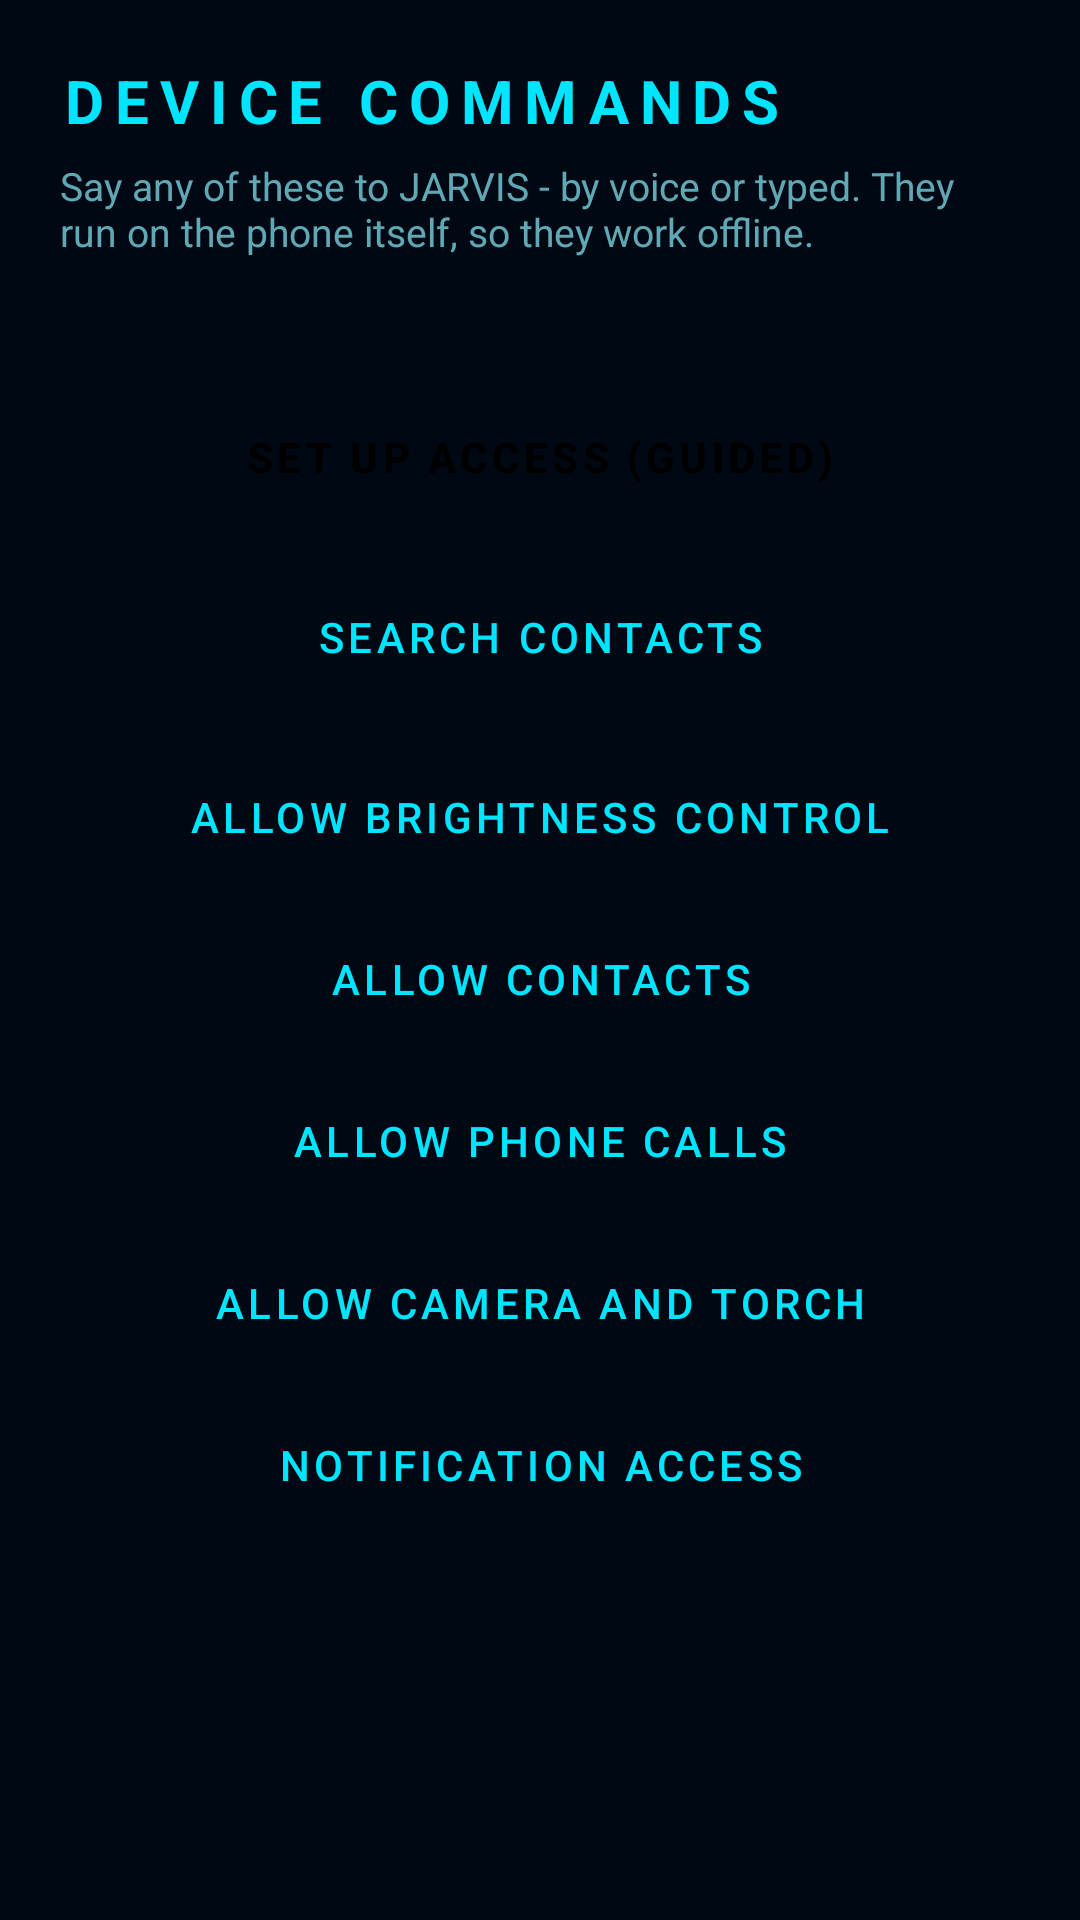

Android layout source for this screen:
<!-- AndroidManifest.xml: application theme Theme.BonjeeNotifier -->
<!-- res/layout/activity_commands.xml -->
<?xml version="1.0" encoding="utf-8"?>
<ScrollView xmlns:android="http://schemas.android.com/apk/res/android"
    android:layout_width="match_parent"
    android:layout_height="match_parent"
    android:fillViewport="true"
    android:background="@color/bg_primary">

    <LinearLayout
        android:layout_width="match_parent"
        android:layout_height="wrap_content"
        android:orientation="vertical"
        android:padding="20dp">

        <TextView
            android:layout_width="wrap_content"
            android:layout_height="wrap_content"
            android:letterSpacing="0.18"
            android:text="DEVICE COMMANDS"
            android:textColor="@color/cyan"
            android:textSize="20sp"
            android:textStyle="bold" />

        <TextView
            android:layout_width="match_parent"
            android:layout_height="wrap_content"
            android:layout_marginTop="6dp"
            android:alpha="0.75"
            android:text="Say any of these to JARVIS - by voice or typed. They run on the phone itself, so they work offline."
            android:textColor="@color/text_secondary"
            android:textSize="13sp" />

        <TextView
            android:id="@+id/txtPermissionStatus"
            android:layout_width="match_parent"
            android:layout_height="wrap_content"
            android:layout_marginTop="14dp"
            android:fontFamily="monospace"
            android:textColor="@color/green"
            android:textSize="12sp" />

        <Button
            android:id="@+id/btnGuidedSetup"
            style="@style/JarvisButton"
            android:layout_width="match_parent"
            android:layout_height="wrap_content"
            android:layout_marginTop="12dp"
            android:text="SET UP ACCESS (GUIDED)" />

        <Button
            android:id="@+id/btnContactsSearch"
            style="@style/JarvisButton.Outlined"
            android:layout_width="match_parent"
            android:layout_height="wrap_content"
            android:layout_marginTop="12dp"
            android:text="SEARCH CONTACTS" />

        <Button
            android:id="@+id/btnWriteSettings"
            style="@style/JarvisButton.Outlined"
            android:layout_width="match_parent"
            android:layout_height="wrap_content"
            android:layout_marginTop="12dp"
            android:text="Allow brightness control" />

        <Button
            android:id="@+id/btnContacts"
            style="@style/JarvisButton.Outlined"
            android:layout_width="match_parent"
            android:layout_height="wrap_content"
            android:layout_marginTop="6dp"
            android:text="Allow contacts" />

        <Button
            android:id="@+id/btnPhone"
            style="@style/JarvisButton.Outlined"
            android:layout_width="match_parent"
            android:layout_height="wrap_content"
            android:layout_marginTop="6dp"
            android:text="Allow phone calls" />

        <Button
            android:id="@+id/btnCamera"
            style="@style/JarvisButton.Outlined"
            android:layout_width="match_parent"
            android:layout_height="wrap_content"
            android:layout_marginTop="6dp"
            android:text="Allow camera and torch" />

        <Button
            android:id="@+id/btnNotifications"
            style="@style/JarvisButton.Outlined"
            android:layout_width="match_parent"
            android:layout_height="wrap_content"
            android:layout_marginTop="6dp"
            android:text="Notification access" />

        <TextView
            android:id="@+id/txtCommands"
            android:layout_width="match_parent"
            android:layout_height="wrap_content"
            android:layout_marginTop="20dp"
            android:fontFamily="monospace"
            android:textColor="@color/text_primary"
            android:textIsSelectable="true"
            android:textSize="13sp" />

    </LinearLayout>
</ScrollView>
<!-- resources referenced by this layout -->
<resources>
  <color name="bg_primary">#000814</color>
  <color name="cyan">#00e5ff</color>
  <color name="green">#00e676</color>
  <color name="text_primary">#e0f7fa</color>
  <color name="text_secondary">#80deea</color>
  <style name="JarvisButton" parent="Widget.MaterialComponents.Button">
          <item name="cornerRadius">12dp</item>
          <item name="android:textAllCaps">true</item>
          <item name="android:letterSpacing">0.1</item>
          <item name="android:textStyle">bold</item>
      </style>
  <style name="JarvisButton.Outlined" parent="Widget.MaterialComponents.Button.OutlinedButton">
          <item name="cornerRadius">12dp</item>
          <item name="android:textAllCaps">true</item>
          <item name="android:letterSpacing">0.1</item>
      </style>
  <style name="Theme.BonjeeNotifier" parent="Theme.MaterialComponents.DayNight.NoActionBar">
          <item name="colorPrimary">@color/cyan</item>
          <item name="colorPrimaryVariant">@color/cyan_bright</item>
          <item name="colorOnPrimary">@color/black</item>
          <item name="colorSecondary">@color/orange</item>
          <item name="colorSecondaryVariant">@color/orange_bright</item>
          <item name="colorOnSecondary">@color/black</item>
          <item name="android:statusBarColor">@color/bg_primary</item>
          <item name="android:navigationBarColor">@color/bg_primary</item>
          <item name="android:windowBackground">@color/bg_primary</item>
          <item name="colorSurface">@color/bg_card</item>
          <item name="colorOnSurface">@color/text_primary</item>
      </style>
  <color name="cyan_bright">#18ffff</color>
  <color name="black">#FF000000</color>
  <color name="orange">#ff6f00</color>
  <color name="orange_bright">#ff9100</color>
  <color name="bg_card">#000d1a</color>
</resources>
